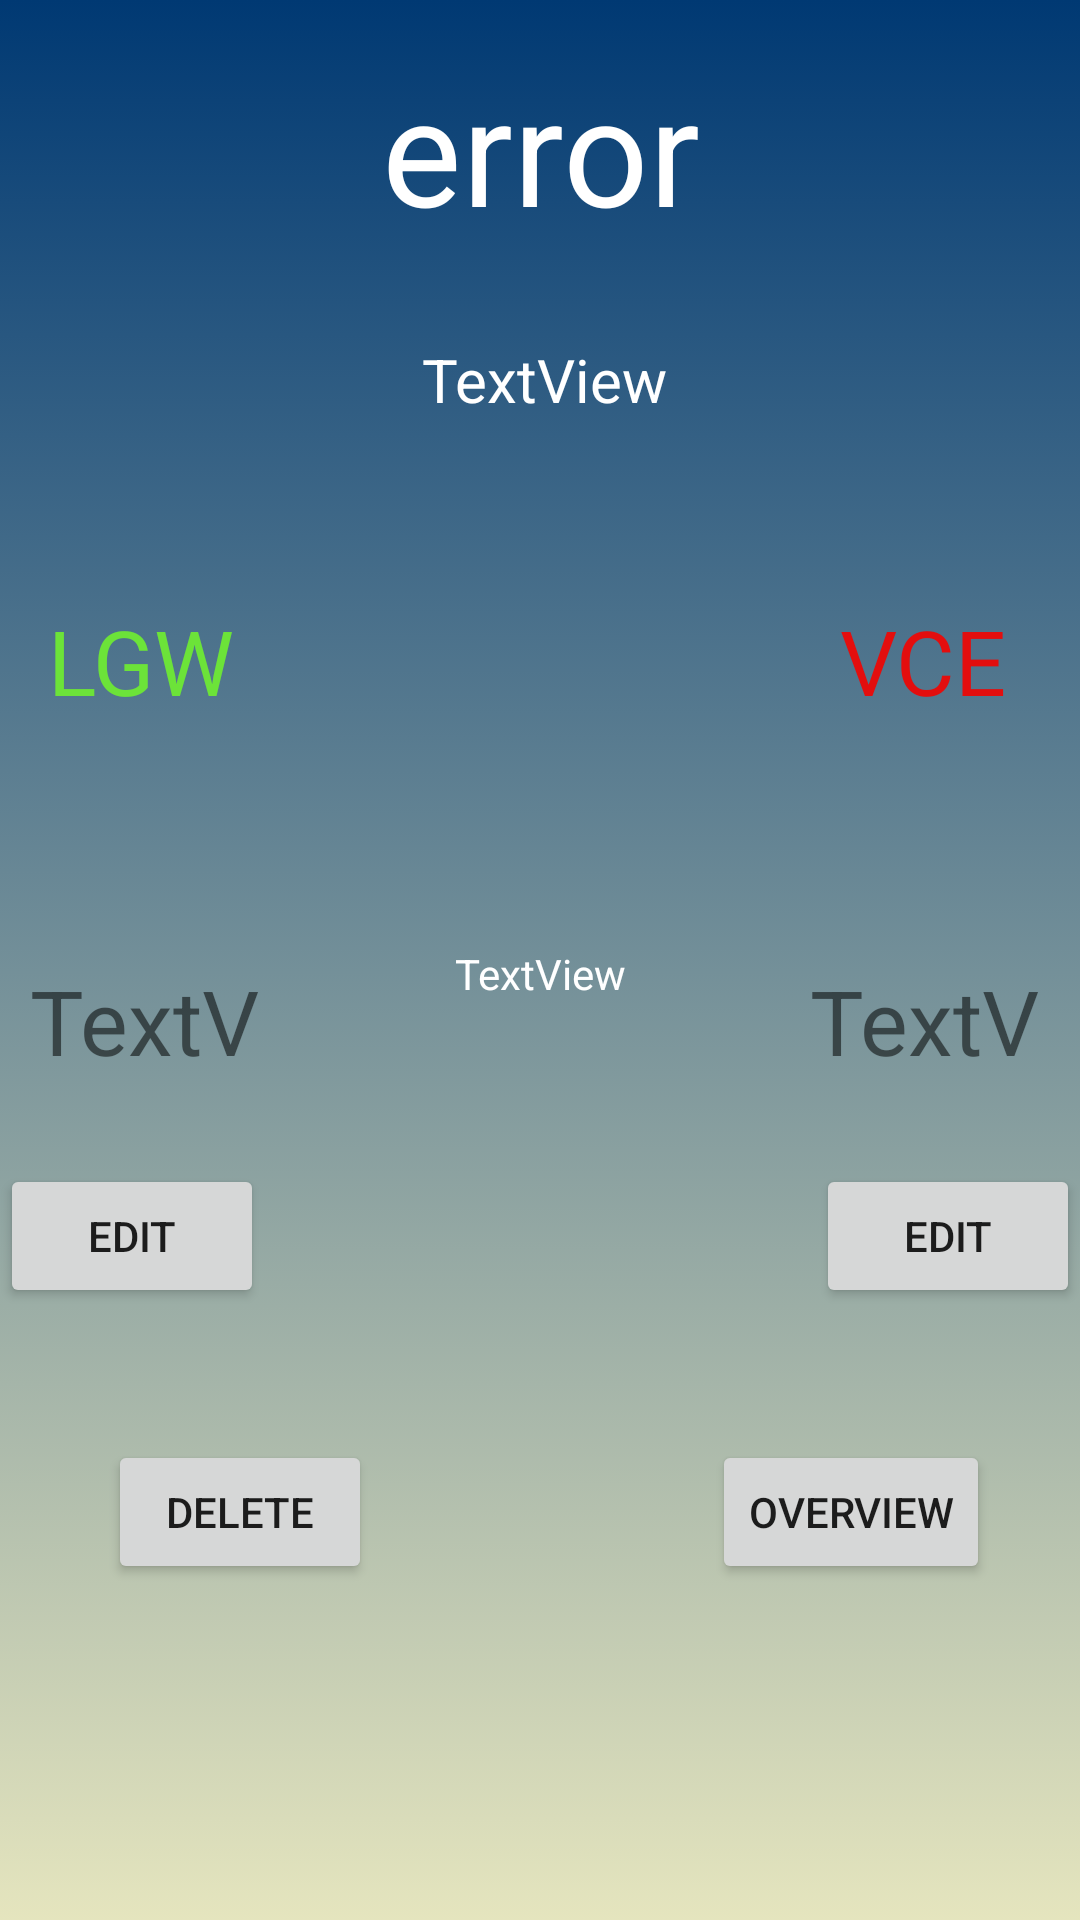

Android layout source for this screen:
<!-- AndroidManifest.xml: application theme AppTheme -->
<!-- res/layout/activity_view_flight_info.xml -->
<?xml version="1.0" encoding="utf-8"?>
<androidx.constraintlayout.widget.ConstraintLayout xmlns:android="http://schemas.android.com/apk/res/android"
    xmlns:app="http://schemas.android.com/apk/res-auto"
    xmlns:tools="http://schemas.android.com/tools"
    android:layout_width="match_parent"
    android:layout_height="match_parent"
    android:orientation="vertical"
    tools:context=".viewFlightInfo"
    android:background="@layout/background">

    <TextView
        android:id="@+id/displayFlightNumber"
        android:layout_width="231dp"
        android:layout_height="69dp"
        android:layout_marginStart="8dp"
        android:layout_marginTop="16dp"
        android:layout_marginEnd="8dp"
        android:text="error fetching flight number"
        android:textSize="50dp"
        android:textColor="#FFFFFF"
        android:gravity="center"
        app:layout_constraintEnd_toEndOf="parent"
        app:layout_constraintStart_toStartOf="parent"
        app:layout_constraintTop_toTopOf="parent" />

    <TextView
        android:id="@+id/departureCode"
        android:layout_width="70dp"
        android:layout_height="40dp"
        android:layout_marginStart="16dp"
        android:layout_marginTop="200dp"
        android:text="LGW"
        android:textColor="#6ce339"
        android:textSize="30sp"
        app:layout_constraintStart_toStartOf="parent"
        app:layout_constraintTop_toTopOf="parent" />

    <TextView
        android:id="@+id/arrivalCode"
        android:layout_width="70dp"
        android:layout_height="40dp"
        android:layout_marginTop="200dp"
        android:layout_marginEnd="10dp"
        android:text="VCE"
        android:textSize="30sp"
        android:textColor="#e30e0e"
        app:layout_constraintEnd_toEndOf="parent"
        app:layout_constraintTop_toTopOf="parent" />

    <TextView
        android:id="@+id/departureTime"
        android:layout_width="80dp"
        android:layout_height="40dp"
        android:layout_marginStart="10dp"
        android:layout_marginTop="80dp"
        android:textSize="30dp"
        android:text="TextView"
        app:layout_constraintStart_toStartOf="parent"
        app:layout_constraintTop_toBottomOf="@+id/departureCode" />

    <TextView
        android:id="@+id/arrivalTime"
        android:layout_width="80dp"
        android:layout_height="40dp"
        android:layout_marginTop="80dp"
        android:layout_marginEnd="10dp"
        android:textSize="30dp"
        android:text="TextView"
        app:layout_constraintEnd_toEndOf="parent"
        app:layout_constraintTop_toBottomOf="@+id/arrivalCode" />

    <TextView
        android:id="@+id/status"
        android:layout_width="103dp"
        android:layout_height="51dp"
        android:layout_marginStart="8dp"
        android:layout_marginEnd="8dp"
        android:layout_marginBottom="290dp"
        android:gravity="center"
        android:text="TextView"
        android:textColor="#ffffff"
        app:layout_constraintBottom_toBottomOf="parent"
        app:layout_constraintEnd_toEndOf="parent"
        app:layout_constraintStart_toStartOf="parent" />

    <TextView
        android:id="@+id/date"
        android:layout_width="109dp"
        android:layout_height="27dp"
        android:layout_marginStart="8dp"
        android:layout_marginTop="28dp"
        android:layout_marginEnd="8dp"
        android:text="TextView"
        android:textColor="#ffffff"
        android:textSize="20dp"
        android:gravity="center"
        app:layout_constraintEnd_toEndOf="parent"
        app:layout_constraintHorizontal_bias="0.506"
        app:layout_constraintStart_toStartOf="parent"
        app:layout_constraintTop_toBottomOf="@+id/displayFlightNumber" />

    <Button
        android:id="@+id/dltButton"
        android:layout_width="wrap_content"
        android:layout_height="wrap_content"
        android:layout_marginStart="8dp"
        android:layout_marginEnd="8dp"
        android:layout_marginBottom="112dp"
        android:text="Delete"
        app:layout_constraintBottom_toBottomOf="parent"
        app:layout_constraintEnd_toEndOf="parent"
        app:layout_constraintHorizontal_bias="0.11"
        app:layout_constraintStart_toStartOf="parent" />

    <Button
        android:id="@+id/trackButton"
        android:layout_width="wrap_content"
        android:layout_height="wrap_content"
        android:layout_marginStart="8dp"
        android:layout_marginEnd="8dp"
        android:layout_marginBottom="112dp"
        android:text="Overview"
        app:layout_constraintBottom_toBottomOf="parent"
        app:layout_constraintEnd_toEndOf="parent"
        app:layout_constraintHorizontal_bias="0.828"
        app:layout_constraintStart_toEndOf="@+id/dltButton" />

    <Button
        android:id="@+id/changeDtime"
        android:layout_width="wrap_content"
        android:layout_height="wrap_content"
        android:layout_marginTop="28dp"
        android:text="Edit"
        app:layout_constraintStart_toStartOf="parent"
        app:layout_constraintTop_toBottomOf="@+id/departureTime" />

    <Button
        android:id="@+id/changeAtime"
        android:layout_width="wrap_content"
        android:layout_height="wrap_content"
        android:layout_marginTop="28dp"
        android:text="Edit"
        app:layout_constraintEnd_toEndOf="parent"
        app:layout_constraintTop_toBottomOf="@+id/arrivalTime" />
</androidx.constraintlayout.widget.ConstraintLayout>
<!-- res/layout/background.xml (included above) -->
<?xml version="1.0" encoding="utf-8"?>
<selector xmlns:android="http://schemas.android.com/apk/res/android">
    <item>
        <shape>
            <gradient
                android:angle="90"
                android:endColor="#003973"
                android:startColor="#e5e5be"
                android:type="linear" />
        </shape>
    </item>
</selector>
<!-- resources referenced by this layout -->
<resources>
  <style name="AppTheme" parent="Theme.AppCompat.Light.NoActionBar">
          
          <item name="colorPrimary">@color/colorPrimary</item>
          <item name="colorPrimaryDark">@color/colorPrimaryDark</item>
          <item name="colorAccent">@color/colorAccent</item>
      </style>
  <color name="colorPrimary">#003973</color>
  <color name="colorPrimaryDark">#003973</color>
  <color name="colorAccent">#003973</color>
</resources>
